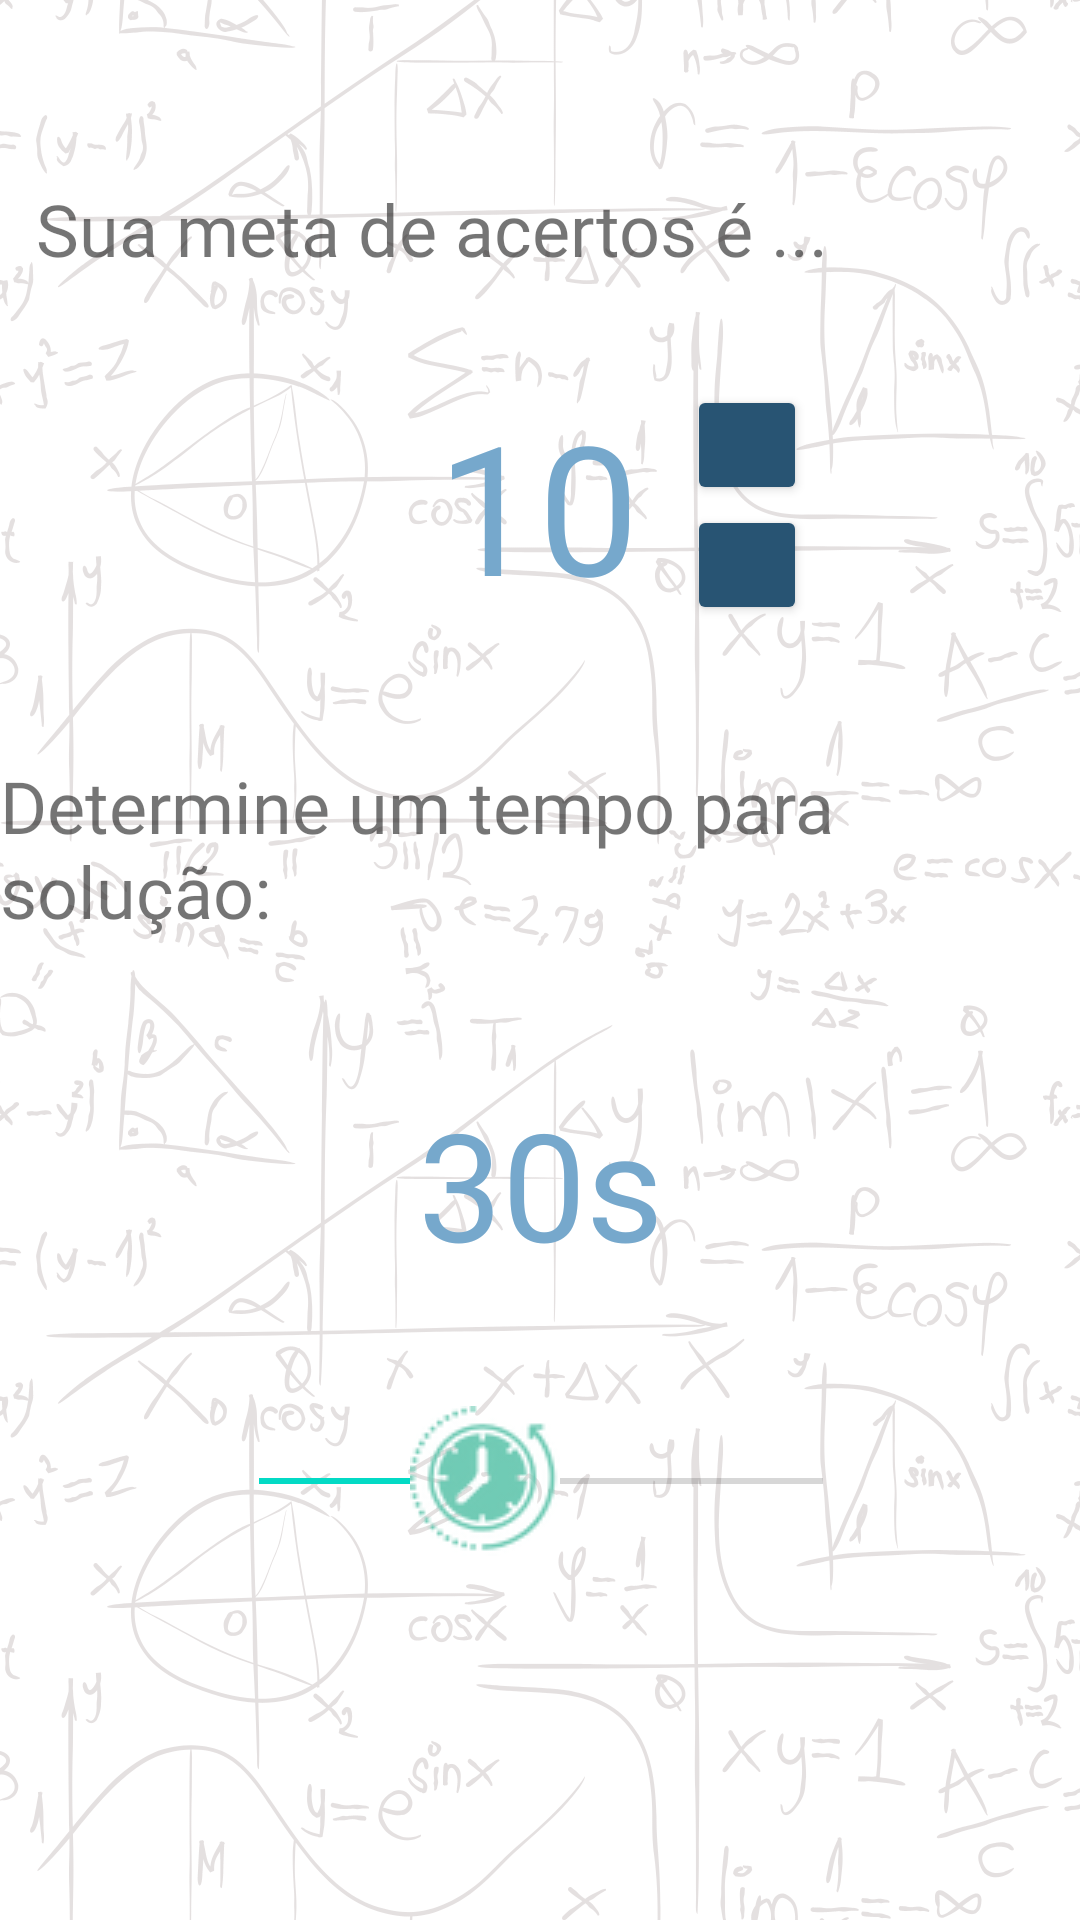

Android layout source for this screen:
<!-- AndroidManifest.xml: application theme Theme.Genius -->
<!-- res/layout/activity_preference.xml -->
<?xml version="1.0" encoding="utf-8"?>
<androidx.constraintlayout.widget.ConstraintLayout xmlns:android="http://schemas.android.com/apk/res/android"
    xmlns:app="http://schemas.android.com/apk/res-auto"
    xmlns:tools="http://schemas.android.com/tools"
    style="@style/Activity"
    android:background="@drawable/background"
    tools:context=".view.game.PreferenceActivity">

    <Button
        android:id="@+id/btnInit"
        style="@style/Button"
        android:layout_width="wrap_content"
        android:layout_height="wrap_content"
        android:layout_marginTop="140dp"
        android:text="Iniciar"
        android:visibility="invisible"
        app:layout_constraintEnd_toEndOf="@+id/seekBar"
        app:layout_constraintHorizontal_bias="0.485"
        app:layout_constraintStart_toStartOf="@+id/seekBar"
        app:layout_constraintTop_toBottomOf="@+id/seekBar" />

    <TextView
        android:id="@+id/textView3"
        android:layout_width="wrap_content"
        android:layout_height="wrap_content"
        android:layout_marginTop="44dp"
        android:fontFamily="@font/lato_regular"
        android:text="Determine um tempo para solução: "
        android:textSize="24sp"
        app:layout_constraintEnd_toEndOf="parent"
        app:layout_constraintHorizontal_bias="0.39"
        app:layout_constraintStart_toStartOf="parent"
        app:layout_constraintTop_toBottomOf="@+id/textViewGoal" />

    <SeekBar
        android:id="@+id/seekBar"
        style="@style/Widget.AppCompat.SeekBar"
        android:layout_width="220dp"
        android:layout_height="60dp"
        android:layout_marginTop="36dp"
        android:max="6"
        android:min="1"
        android:progress="3"
        android:thumb="@drawable/time_icon"
        app:layout_constraintEnd_toEndOf="@+id/textViewTime"
        app:layout_constraintStart_toStartOf="@+id/textViewTime"
        app:layout_constraintTop_toBottomOf="@+id/textViewTime"
        tools:targetApi="o" />

    <TextView
        android:id="@+id/textView6"
        android:layout_width="wrap_content"
        android:layout_height="wrap_content"
        android:layout_marginTop="60dp"
        android:fontFamily="@font/lato_regular"
        android:text="Sua meta de acertos é ..."
        android:textSize="24sp"
        app:layout_constraintEnd_toEndOf="parent"
        app:layout_constraintHorizontal_bias="0.127"
        app:layout_constraintStart_toStartOf="parent"
        app:layout_constraintTop_toTopOf="parent" />

    <TextView
        android:id="@+id/textViewGoal"
        android:layout_width="wrap_content"
        android:layout_height="wrap_content"
        android:layout_marginTop="36dp"
        android:fontFamily="@font/secular_one_regular"
        android:text="10"
        android:textColor="#76A8CC"
        android:textSize="60sp"
        android:visibility="visible"
        app:layout_constraintEnd_toEndOf="parent"
        app:layout_constraintHorizontal_bias="0.498"
        app:layout_constraintStart_toStartOf="parent"
        app:layout_constraintTop_toBottomOf="@+id/textView6" />

    <TextView
        android:id="@+id/textViewTime"
        android:layout_width="wrap_content"
        android:layout_height="wrap_content"
        android:layout_marginTop="48dp"
        android:fontFamily="@font/secular_one_regular"
        android:text="30s"
        android:textColor="#76A8CC"
        android:textSize="50sp"
        app:layout_constraintEnd_toEndOf="parent"
        app:layout_constraintHorizontal_bias="0.501"
        app:layout_constraintStart_toStartOf="parent"
        app:layout_constraintTop_toBottomOf="@+id/textView3" />

    <Button
        android:id="@+id/btnP"
        style="@style/Button"
        android:layout_width="40dp"
        android:layout_height="40dp"
        android:layout_marginStart="16dp"
        android:foreground="@drawable/ic_baseline_arrow_drop_up_24"
        app:layout_constraintBottom_toTopOf="@+id/btnM"
        app:layout_constraintStart_toEndOf="@+id/textViewGoal"
        app:layout_constraintTop_toTopOf="@+id/textViewGoal" />

    <Button
        android:id="@+id/btnM"
        style="@style/Button"
        android:layout_width="40dp"
        android:layout_height="40dp"
        android:layout_marginStart="16dp"
        android:foreground="@drawable/ic_baseline_arrow_drop_down_24"
        app:layout_constraintBottom_toBottomOf="@+id/textViewGoal"
        app:layout_constraintStart_toEndOf="@+id/textViewGoal"
        app:layout_constraintTop_toBottomOf="@+id/btnP"
        app:layout_constraintVertical_bias="0.0" />

</androidx.constraintlayout.widget.ConstraintLayout>
<!-- resources referenced by this layout -->
<resources>
  <!-- drawable background: png bitmap (drawable, 764542 bytes) -->
  <!-- drawable ic_baseline_arrow_drop_down_24 (drawable) -->
  <vector android:height="12dp" android:tint="#FFF"
      android:viewportHeight="24" android:viewportWidth="24"
      android:width="12dp" xmlns:android="http://schemas.android.com/apk/res/android">
      <path android:fillColor="@android:color/white" android:pathData="M7,10l5,5 5,-5z"/>
  </vector>
  <!-- drawable ic_baseline_arrow_drop_up_24 (drawable) -->
  <vector android:height="12dp" android:tint="#FFF"
      android:viewportHeight="24" android:viewportWidth="24"
      android:width="12dp" xmlns:android="http://schemas.android.com/apk/res/android">
      <path android:fillColor="@android:color/white" android:pathData="M7,14l5,-5 5,5z"/>
  </vector>
  <!-- drawable time_icon: png bitmap (drawable-v24, 5832 bytes) -->
  <style name="Activity">
          <item name="android:layout_height">match_parent</item>
          <item name="android:layout_width">match_parent</item>
      </style>
  <style name="Button">
          <item name="android:layout_width">wrap_content</item>
          <item name="android:layout_height">wrap_content</item>
          <item name="android:backgroundTint">#285473</item>
          <item name="android:fontFamily">@font/lato_regular</item>
      </style>
  <style name="Theme.Genius" parent="Theme.MaterialComponents.DayNight.NoActionBar">
          
          <item name="colorPrimary">@color/purple_500</item>
          <item name="colorPrimaryVariant">@color/purple_700</item>
          <item name="colorOnPrimary">@color/white</item>
          
          <item name="colorSecondary">@color/teal_200</item>
          <item name="colorSecondaryVariant">@color/teal_700</item>
          <item name="colorOnSecondary">@color/black</item>
          
          <item name="android:statusBarColor">?attr/colorPrimaryVariant</item>
          
      </style>
  <!-- not gathered from this repository: default colours our renderer supplied (Android Studio template values) -->
  <color name="purple_500">#FF6200EE</color>
  <color name="purple_700">#FF3700B3</color>
  <color name="teal_200">#FF03DAC5</color>
  <color name="teal_700">#FF018786</color>
  <color name="black">#FF000000</color>
  <color name="white">#FFFFFFFF</color>
</resources>
